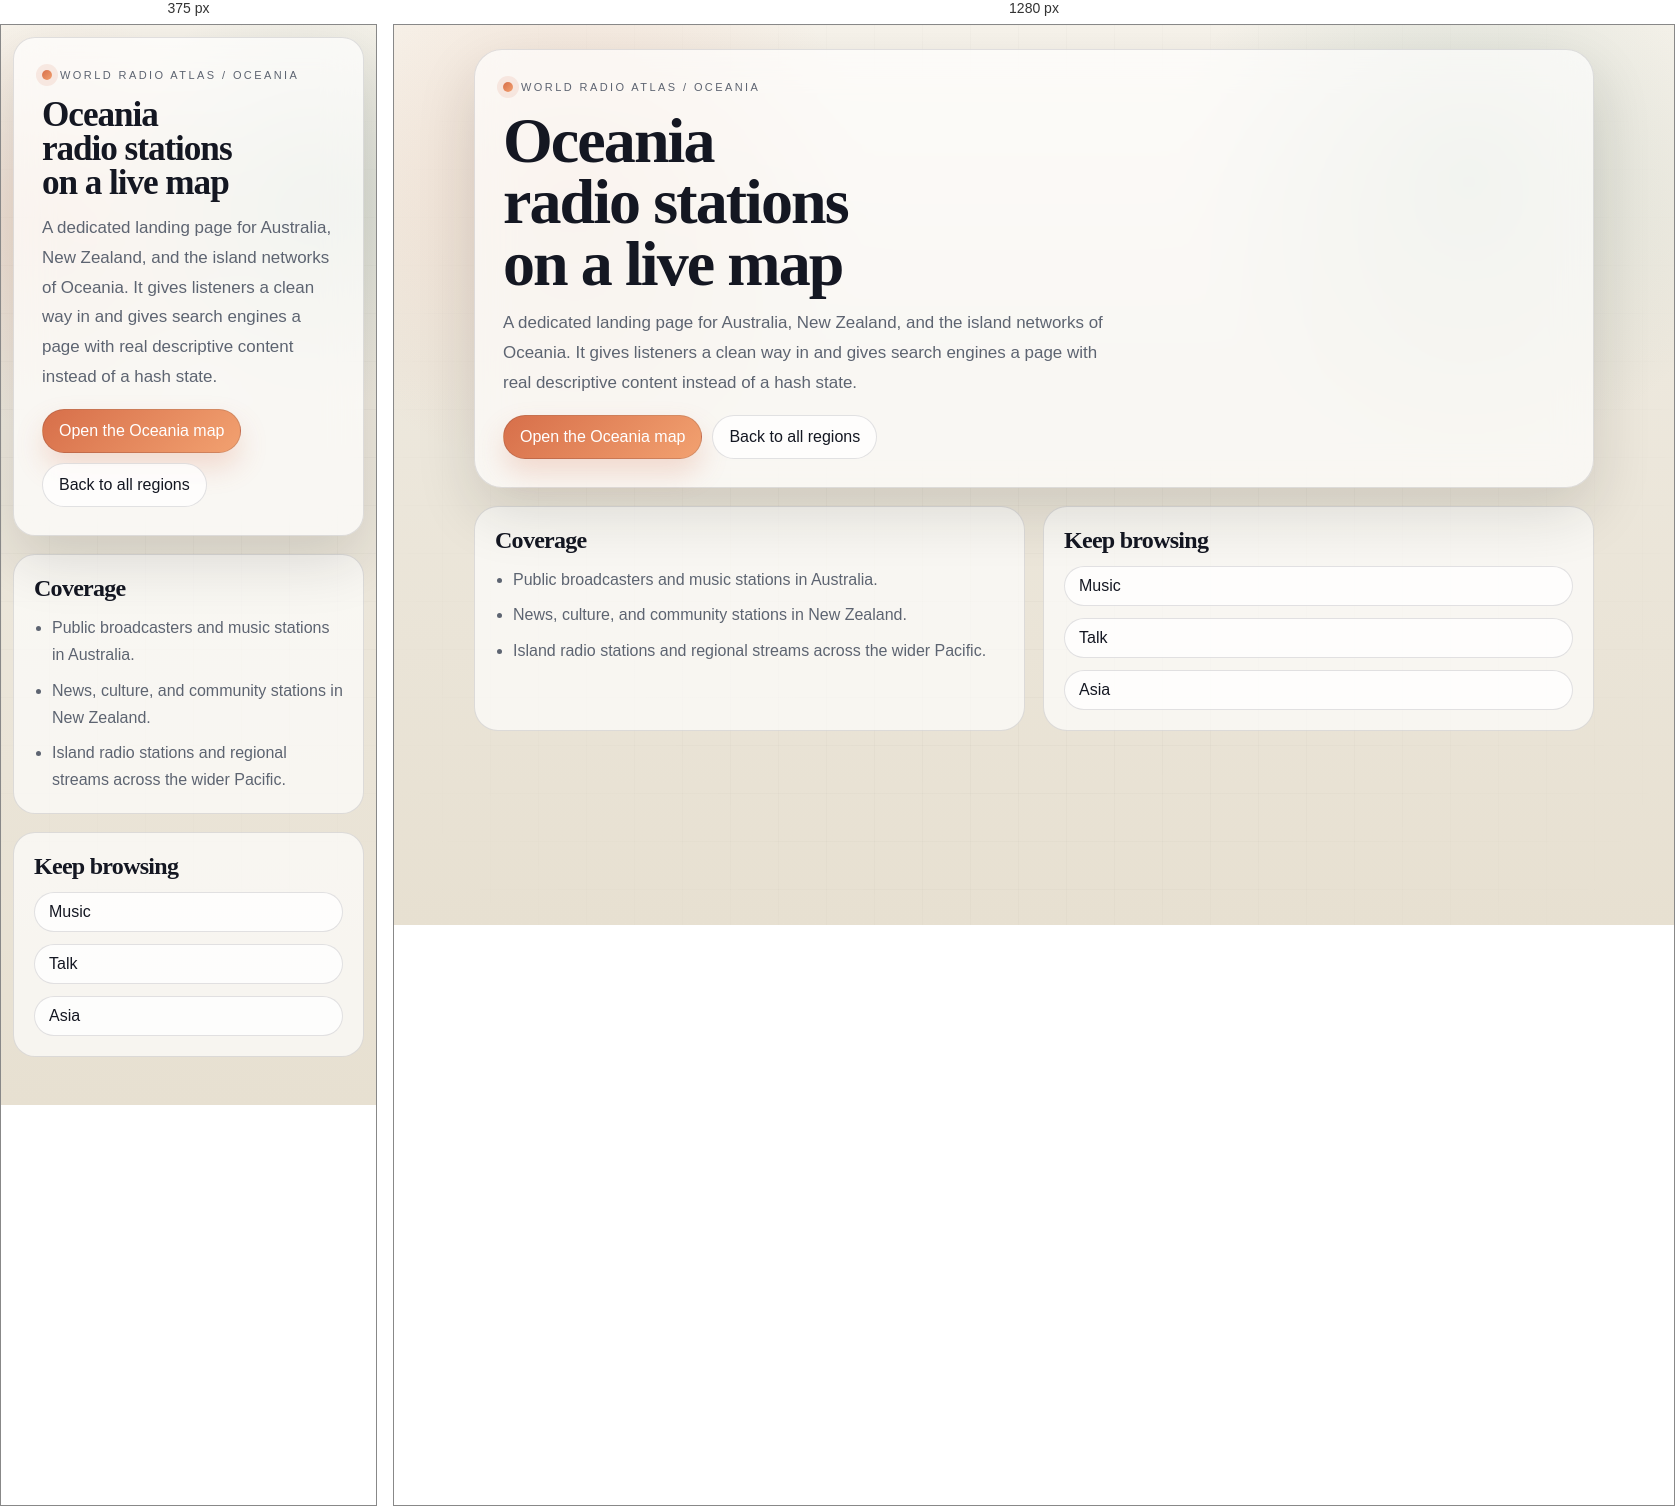
Rendered at 375 px and 1280 px, left to right.

<!-- file: index.html -->
<!DOCTYPE html>
<html lang="en">
<head>
  <meta charset="utf-8">
  <meta name="viewport" content="width=device-width, initial-scale=1">
  <title>Oceania live radio stations | World Radio Atlas</title>
  <meta name="description" content="Browse live radio stations from Australia, New Zealand, and Oceania on a dedicated World Radio Atlas landing page.">
  <meta name="robots" content="index, follow, max-image-preview:large, max-snippet:-1, max-video-preview:-1">
  <link rel="canonical" href="https://worldradioatlas.netlify.app/regions/oceania/">
  <meta property="og:type" content="website">
  <meta property="og:site_name" content="World Radio Atlas">
  <meta property="og:title" content="Oceania live radio stations | World Radio Atlas">
  <meta property="og:description" content="Browse live radio stations from Australia, New Zealand, and Oceania on a dedicated World Radio Atlas landing page.">
  <meta property="og:url" content="https://worldradioatlas.netlify.app/regions/oceania/">
  <meta property="og:image" content="https://worldradioatlas.netlify.app/og-image.png">
  <meta property="og:image:alt" content="World Radio Atlas - Live radio stations on a global map">
  <meta name="twitter:card" content="summary_large_image">
  <meta name="twitter:title" content="Oceania live radio stations | World Radio Atlas">
  <meta name="twitter:description" content="Browse live radio stations from Australia, New Zealand, and Oceania on a dedicated World Radio Atlas landing page.">
  <meta name="twitter:image" content="https://worldradioatlas.netlify.app/og-image.png">
  <link rel="stylesheet" href="/seo-landing.css">
</head>
<body>
  <main class="landing-shell">
    <header class="landing-hero">
      <span class="eyebrow">World Radio Atlas / Oceania</span>
      <h1>Oceania radio stations on a live map</h1>
      <p class="hero-copy">A dedicated landing page for Australia, New Zealand, and the island networks of Oceania. It gives listeners a clean way in and gives search engines a page with real descriptive content instead of a hash state.</p>
      <div class="cta-row">
        <a class="cta-primary" href="/#oceania">Open the Oceania map</a>
        <a class="cta-secondary" href="/regions/">Back to all regions</a>
      </div>
    </header>

    <section class="content-grid">
      <article class="content-card">
        <h2>Coverage</h2>
        <ul>
          <li>Public broadcasters and music stations in Australia.</li>
          <li>News, culture, and community stations in New Zealand.</li>
          <li>Island radio stations and regional streams across the wider Pacific.</li>
        </ul>
      </article>
      <article class="content-card">
        <h2>Keep browsing</h2>
        <div class="mini-collection">
          <a class="link-card" href="/genres/music/">Music</a>
          <a class="link-card" href="/genres/talk/">Talk</a>
          <a class="link-card" href="/regions/asia/">Asia</a>
        </div>
      </article>
    </section>
  </main>
</body>
</html>

/* @media block from seo-landing.css */
@media (max-width: 800px) {
  main {
    width: min(1120px, calc(100vw - 24px));
    padding-top: 12px;
  }

  .landing-hero,
  .landing-panel,
  .content-card {
    border-radius: 22px;
  }

  .content-grid {
    grid-template-columns: 1fr;
  }
}